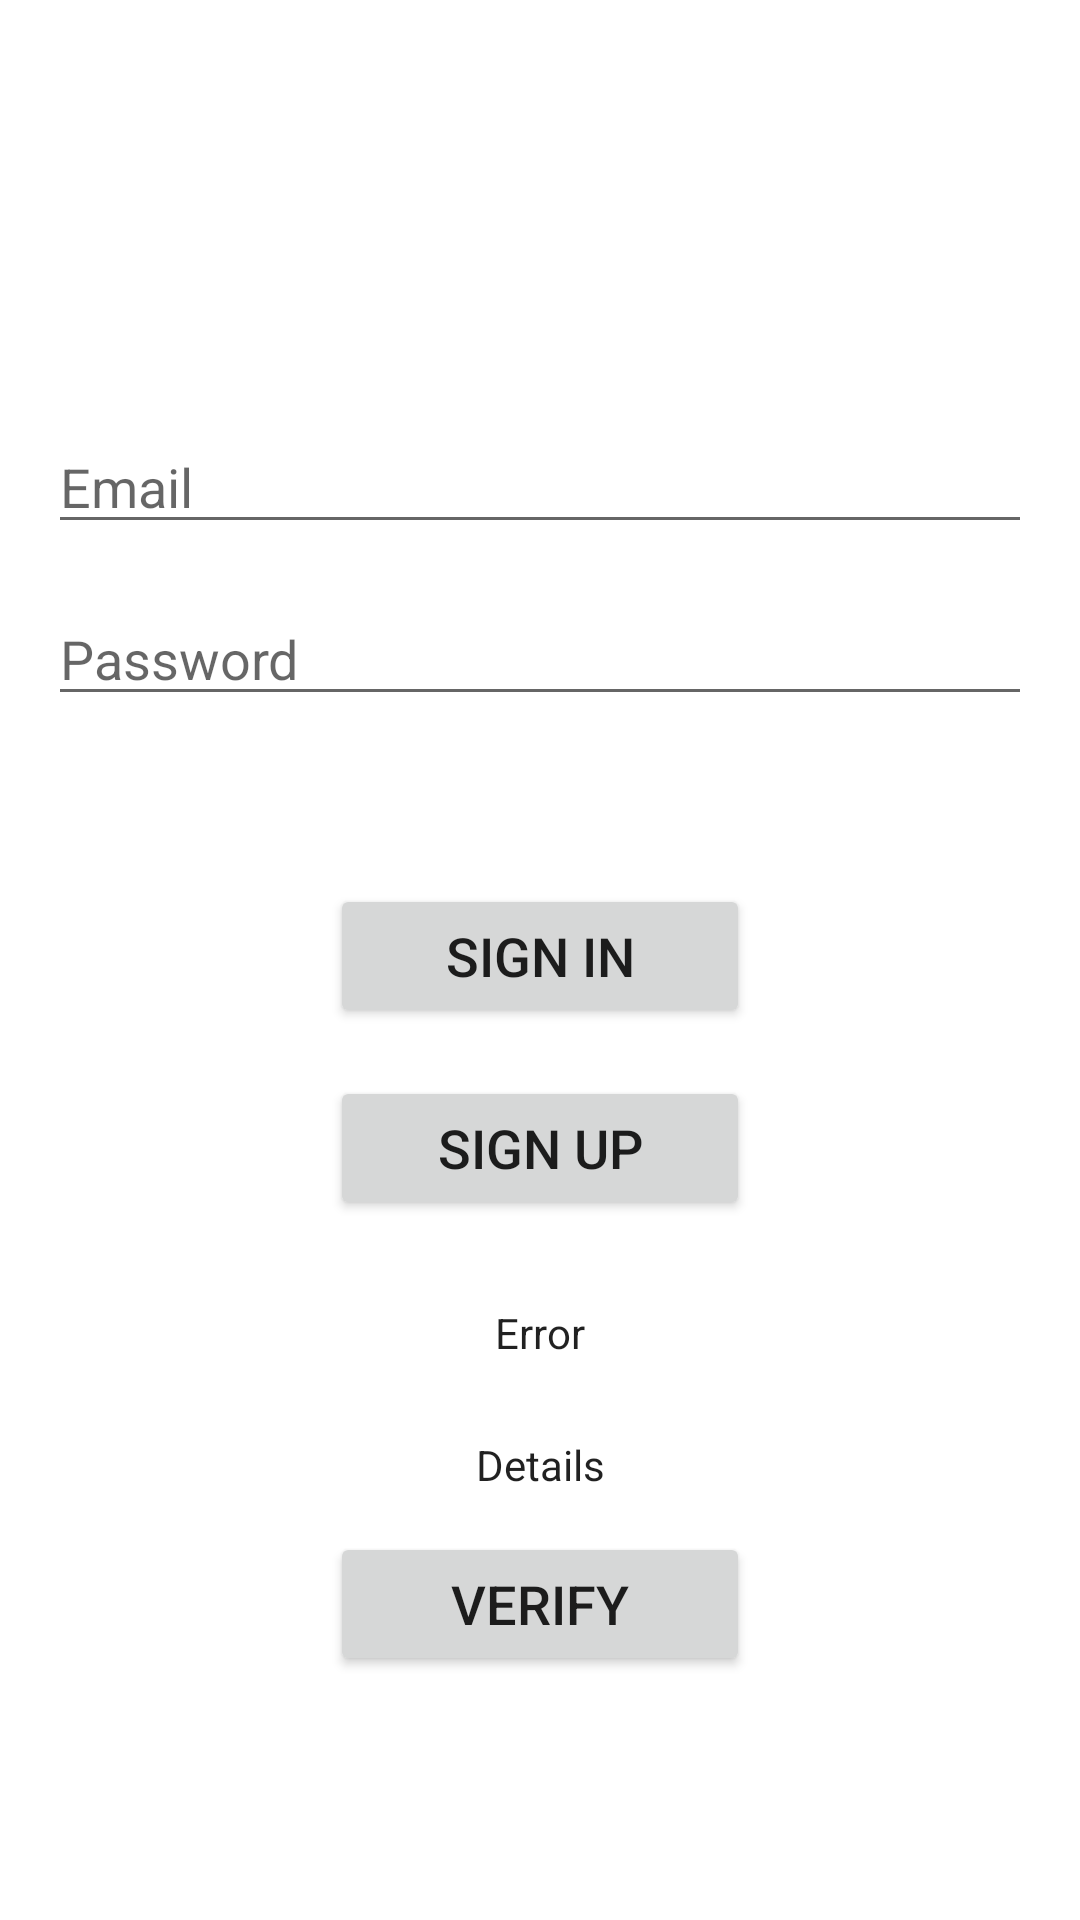

Layout XML and referenced resources for this Android screen:
<!-- AndroidManifest.xml: application theme AppTheme -->
<!-- res/layout/activity_sign_in.xml -->
<?xml version="1.0" encoding="utf-8"?>
<androidx.constraintlayout.widget.ConstraintLayout xmlns:android="http://schemas.android.com/apk/res/android"
    xmlns:app="http://schemas.android.com/apk/res-auto"
    xmlns:tools="http://schemas.android.com/tools"
    android:layout_width="match_parent"
    android:layout_height="match_parent"
    tools:context=".SignInActivity">

    <EditText
        android:id="@+id/EditTextEmail"
        android:layout_width="0dp"
        android:layout_height="wrap_content"
        android:layout_marginStart="16dp"
        android:layout_marginTop="140dp"
        android:layout_marginEnd="16dp"
        android:ems="10"
        android:hint="Email"
        android:inputType="textPersonName"
        app:layout_constraintEnd_toEndOf="parent"
        app:layout_constraintStart_toStartOf="parent"
        app:layout_constraintTop_toTopOf="parent" />

    <EditText
        android:id="@+id/EditTextPassword"
        android:layout_width="0dp"
        android:layout_height="wrap_content"
        android:layout_marginStart="16dp"
        android:layout_marginTop="16dp"
        android:layout_marginEnd="16dp"
        android:ems="10"
        android:hint="Password"
        android:inputType="textPersonName"
        app:layout_constraintEnd_toEndOf="parent"
        app:layout_constraintHorizontal_bias="0.0"
        app:layout_constraintStart_toStartOf="parent"
        app:layout_constraintTop_toBottomOf="@+id/EditTextEmail" />

    <Button
        android:id="@+id/SignInButton"
        android:layout_width="0dp"
        android:layout_height="wrap_content"
        android:layout_marginStart="110dp"
        android:layout_marginTop="56dp"
        android:layout_marginEnd="110dp"
        android:text="Sign IN"
        android:textSize="18sp"
        app:layout_constraintEnd_toEndOf="parent"
        app:layout_constraintHorizontal_bias="0.0"
        app:layout_constraintStart_toStartOf="parent"
        app:layout_constraintTop_toBottomOf="@+id/EditTextPassword" />

    <Button
        android:id="@+id/verifyBtn"
        android:layout_width="0dp"
        android:layout_height="wrap_content"
        android:layout_marginStart="110dp"
        android:layout_marginTop="272dp"
        android:layout_marginEnd="110dp"
        android:text="Verify"

        android:textSize="18sp"
        app:layout_constraintEnd_toEndOf="parent"
        app:layout_constraintHorizontal_bias="0.0"
        app:layout_constraintStart_toStartOf="parent"
        app:layout_constraintTop_toBottomOf="@+id/EditTextPassword" />

    <Button
        android:id="@+id/signUpButton"
        android:layout_width="0dp"
        android:layout_height="wrap_content"
        android:layout_marginStart="110dp"
        android:layout_marginTop="120dp"
        android:layout_marginEnd="110dp"
        android:text="Sign Up"
        android:textSize="18sp"
        app:layout_constraintEnd_toEndOf="parent"
        app:layout_constraintHorizontal_bias="0.0"
        app:layout_constraintStart_toStartOf="parent"
        app:layout_constraintTop_toBottomOf="@+id/EditTextPassword" />

    <TextView
        android:id="@+id/error"
        android:layout_width="wrap_content"
        android:layout_height="wrap_content"
        android:layout_marginTop="28dp"
        android:text="Error"
        app:layout_constraintEnd_toEndOf="parent"
        app:layout_constraintStart_toStartOf="parent"
        app:layout_constraintTop_toBottomOf="@+id/signUpButton" />

    <TextView
        android:id="@+id/details"
        android:layout_width="wrap_content"
        android:layout_height="wrap_content"
        android:layout_marginTop="72dp"
        android:text="Details"
        app:layout_constraintEnd_toEndOf="parent"
        app:layout_constraintHorizontal_bias="0.501"
        app:layout_constraintStart_toStartOf="parent"
        app:layout_constraintTop_toBottomOf="@+id/signUpButton" />

</androidx.constraintlayout.widget.ConstraintLayout>
<!-- resources referenced by this layout -->
<resources>
  <style name="AppTheme" parent="Theme.MaterialComponents.Light.DarkActionBar">
          
          <item name="colorPrimary">@color/colorPrimary</item>
          <item name="colorPrimaryDark">@color/colorPrimaryDark</item>
          <item name="colorAccent">@color/colorAccent</item>
      </style>
  <!-- not gathered from this repository: default colours our renderer supplied (Android Studio template values) -->
  <color name="colorPrimary">#FF6200EE</color>
  <color name="colorPrimaryDark">#FF3700B3</color>
  <color name="colorAccent">#FF03DAC5</color>
</resources>
